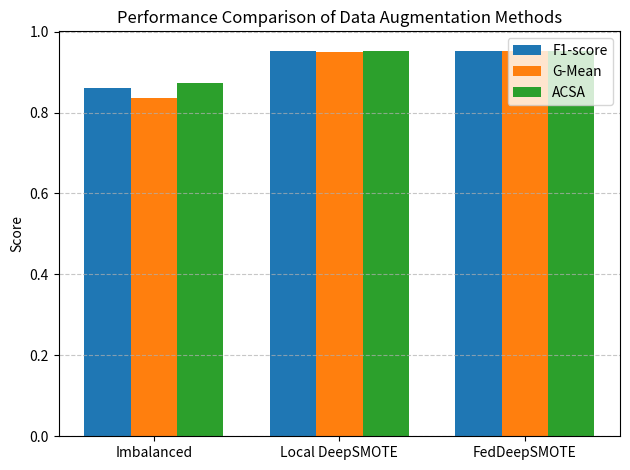
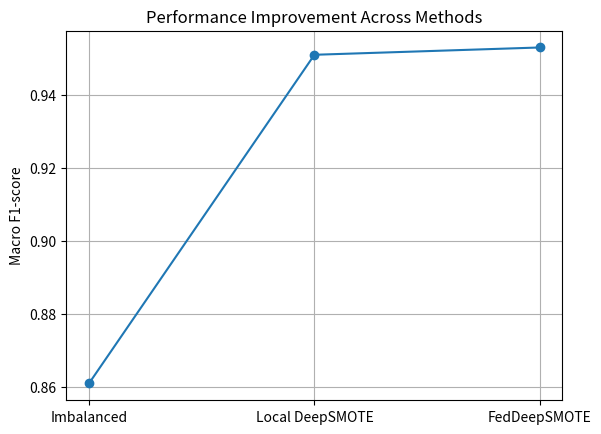

The script that saved these images, in order:
"""This script generates bar charts and line plots to visualize the 
performance of different data augmentation methods 
(Imbalanced, Local DeepSMOTE, FedDeepSMOTE) based on evaluation metrics such as F1-score, G-Mean, and ACSA. 
The generated plots are saved as PNG files for further analysis.
"""


import matplotlib.pyplot as plt
import numpy as np

# Data (average of your clients OR use one set)
methods = ["Imbalanced", "Local DeepSMOTE", "FedDeepSMOTE"]

f1 = [0.861, 0.951, 0.953]
gmean = [0.835, 0.950, 0.952]
acsa = [0.873, 0.952, 0.953]

x = np.arange(len(methods))
width = 0.25

plt.figure()

plt.bar(x - width, f1, width, label="F1-score")
plt.bar(x, gmean, width, label="G-Mean")
plt.bar(x + width, acsa, width, label="ACSA")

plt.xticks(x, methods)
plt.ylabel("Score")
plt.title("Performance Comparison of Data Augmentation Methods")

plt.legend()
plt.grid(axis='y', linestyle='--', alpha=0.7)

plt.tight_layout()
plt.savefig("results_bar_chart.png")
plt.show()



improvement_f1 = [0.861, 0.951, 0.953]

plt.figure()

plt.plot(methods, improvement_f1, marker='o')
plt.ylabel("Macro F1-score")
plt.title("Performance Improvement Across Methods")

plt.grid(True)

plt.savefig("f1_trend.png")
plt.show()
